Labelled photos from "Small data traing", an image-classification folder in GOBINATH-S05/Mudra-Detection. The possible labels are: Alapadmam, Anjali, Mushti, Sikharam, Trishulam.

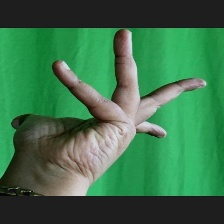
Label: Alapadmam

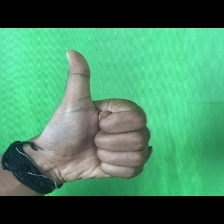
Label: Sikharam

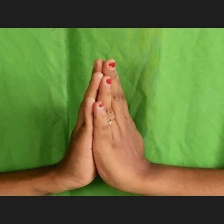
Label: Anjali

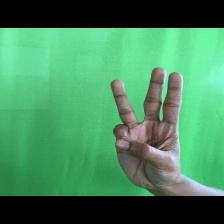
Label: Trishulam

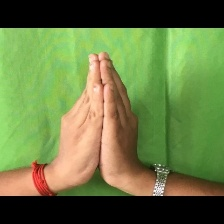
Label: Anjali

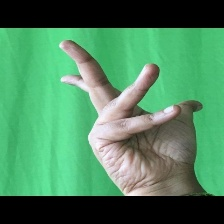
Label: Alapadmam
